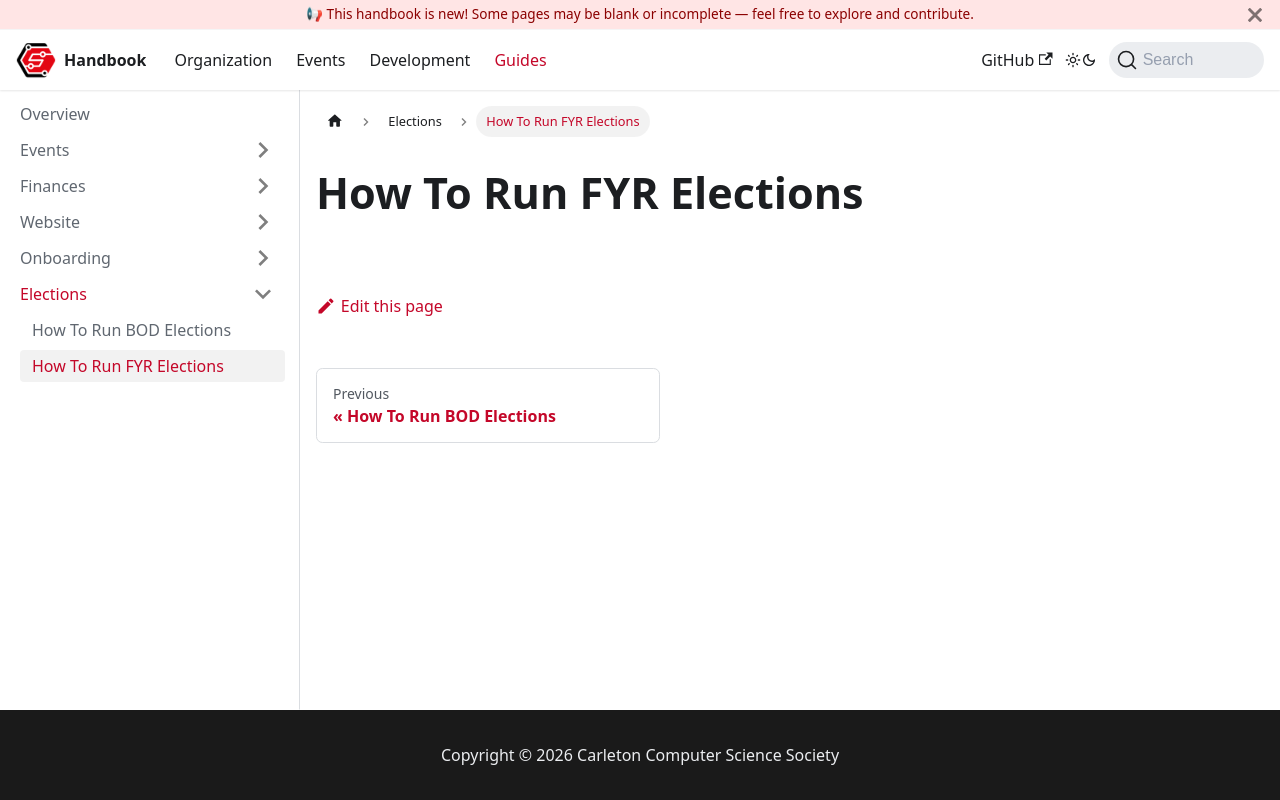

repository: CarletonComputerScienceSociety/handbook · page: docs/guides/elections/first-year-rep-election/index.html · generator: docusaurus

# How To Run FYR Elections
